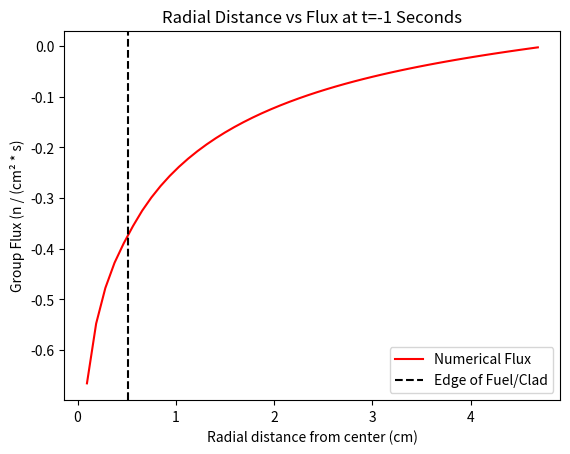

Generate this figure with matplotlib:
#start of code, import some stuff
import numpy as np
import matplotlib.pyplot as plt
import math
from scipy import sparse
import scipy.sparse.linalg as lin

#input data Rod and clad dimensions from: https://www.researchgate.net/figure/BWR-fuel-assembly-dimensions-Fensin-2004-Mueller-et-al-2013a_tbl1_323487844
#All units are at cm-level
One_Group_Toggle=True #Toggle whether or not we're using one group or seven, for analytical testing
Test_Convergence=True
if One_Group_Toggle==True: #Set number of groups. Code could theoreticall accomodate any number, but we're only using 1 and 7
    Num_Groups= 1
else:
    Num_Groups = 7
    
Cylinder_Radius = 0.513 #Fuel and Clad are homogenized, this is in cm
Mesh_Points = 50 #How many mesh points are there going to be in our first trial?
Cur_Time=-1 #Define value for current time, which will be used to print graph titles and simplify formulas
Time_Steps=[0.01,0.1,1,2,3,4,5,6,7,8,9,10] #Time steps for finite element transient
Source_Strength=100 #Strength of point centreline source
"""Fuel_Height = 381 #Height of overall rod, doesn't matter due to 1D assumption
#. This is handled at the function for initialization of arrays
#Everything past the cladding is assumed to be coolant, fuel and clad are homogenized
#Properties for fuel/clad and moderator. Acquired from this source: https://www.oecd-nea.org/science/wprs/eg3drtb/NEA-C5G7MOX.PDF"""

""""#Diffusion coefficients are derived from transport cross section (1/(3*(Tr_CS + Abs_CS)))"""
  #Fuel/Clad data
Fuel_Clad_Scat_Matr=[[1.27537E-01, 4.23780E-02, 9.43740E-06, 5.51630E-09, 0.00000E+00, 0.00000E+00, 0.00000E+00],
[0.00000E+00, 3.24456E-01, 1.63140E-03, 3.14270E-09, 0.00000E+00, 0.00000E+00, 0.00000E+00],
[0.00000E+00, 0.00000E+00, 4.50940E-01, 2.67920E-03, 0.00000E+00, 0.00000E+00, 0.00000E+00],
[0.00000E+00, 0.00000E+00, 0.00000E+00, 4.52565E-01, 5.56640E-03, 0.00000E+00, 0.00000E+00],
[0.00000E+00, 0.00000E+00, 0.00000E+00, 1.25250E-04, 2.71401E-01, 1.02550E-02, 1.00210E-08],
[0.00000E+00, 0.00000E+00, 0.00000E+00, 0.00000E+00, 1.29680E-03, 2.65802E-01, 1.68090E-02],
[0.00000E+00, 0.00000E+00, 0.00000E+00, 0.00000E+00, 0.00000E+00, 8.54580E-03, 2.73080E-01]]

Fuel_Clad_Fission_Spectrum=[0.5879,0.4118,3.391e-4,1.176e-7,0,0,0]
Fuel_Clad_Abs_CS=[8.025e-3,3.717e-3,2.677e-2,9.624e-2,3.002e-2,0.1113,0.2828]
Fuel_Clad_Total_CS=[2.12450E-01,3.55470E-01,4.85540E-01,5.59400E-01,3.18030E-01,4.01460E-01,5.70610E-01 ]
Fuel_Clad_Fission_CS=[7.212e-3,8.193e-4,6.453e-3,1.8565e-2,1.781e-2,8.303e-2,0.216]
Nu_Values=[2.7815,2.4744,2.4338,2.4338,2.4338,2.4338,2.4338] #Neutrons per fission
Fuel_Clad_Diff_Coeffs=[1.7924,0.9994,0.6573,0.5123,0.9752,0.6582,0.3935]

  #Moderator data
Mod_Scat_Matr = [[4.44777E-02, 1.13400E-01, 7.23470E-04, 3.74990E-06, 5.31840E-08, 0.00000E+00, 0.00000E+00],
[0.00000E+00, 2.82334E-01, 1.29940E-01, 6.23400E-04, 4.80020E-05, 7.44860E-06, 1.04550E-06],
[0.00000E+00, 0.00000E+00, 3.45256E-01, 2.24570E-01, 1.69990E-02, 2.64430E-03, 5.03440E-04],
[0.00000E+00, 0.00000E+00, 0.00000E+00, 9.10284E-02, 4.15510E-01, 6.37320E-02, 1.21390E-02],
[0.00000E+00, 0.00000E+00, 0.00000E+00, 7.14370E-05, 1.39138E-01, 5.11820E-01, 6.12290E-02],
[00.00000E+00, 0.00000E+00, 0.00000E+00, 0.00000E+00, 0.00000E+00, 1.32440E-01, 2.48070E+00]]
    #No fission in the moderator (duh)
Mod_Diff_Coeffs =[2.0858,0.8071,0.5644,0.5686,0.4606,0.2627,0.1240] 
Mod_Abs_CS= [6.0105e-4,1.5793e-5,3.37160E-04,1.94060E-03,5.74160E-03,1.50010E-02,3.72390E-02]
Mod_Total_CS= [2.30070E-01,7.76460E-01,1.4842,1.5052,1.5592,2.0254,3.3057]

"""#Scattering is from column group to row group 
#(i.e 0.2823 is  group 2 -> group 2, 0.1324 is 7->6 etc.)
#Coordinates in calls are [rows down][columns right] from top left (Which is 0,0)
This is just reference material for me, cuz I tend to forget python does x,y in the opposite way it usually is"""
#def Initialize(Mesh_Points): #Set all of the empty/zeroes arrays, in case multiple trials need to be run. Might be a pain because global variables

Greatest_Extents=np.empty(Num_Groups) #based on zero-edge assumptuion, find the zero-point for each energy group
for i in range(Num_Groups): #Loop populates extrapolation distance array. Contains positions for zero-flux assumption. Constant
    Greatest_Extents[i]=Cylinder_Radius+2*(Mod_Diff_Coeffs[i]) 
Step_Width=max(Greatest_Extents)/(Mesh_Points-1)

R_Points=np.linspace(Step_Width,max(Greatest_Extents),Mesh_Points) #Points between centerline and greatest extent. Not all groups will reach this far
#Starting at first point, due to singularity at 0

#Step_Width=R_Points[1]-R_Points[0] #Find the width of a step between two slices
Flux_Array=np.zeros((Num_Groups,len(R_Points)))#Create empty array to store flux values at each point
Anal_Flux=np.zeros((len(R_Points))) #Create 1D array to store flux values for 1-group analytical solution
#Loop just defines values for graph testing,

for i in range(Num_Groups): #Run this loop to define placeholder values for Flux_Array
    for j in range(Mesh_Points):
        if R_Points[j]>Greatest_Extents[i]:
            Flux_Array[i][j]=0
            Anal_Flux[j]=0
        else:
            Flux_Array[i][j]=i**2 + j**2
            Anal_Flux[j]=i**2 + j**2 + 1


def Get_Properties(mesh_position,cur_group): #Find properties at a point, maybe between two groups
    global Cur_R,R_minhalf,R_plushalf,Next_R,Prev_R,InScattering_Coeff,Flux_plusone,Flux_minone,Diff_Cur_Flux,D_plushalf,D_minhalf,Fission_Coeff,Inscattering_Coeff,Removal_Coeff
    #First define everything here as global
    Cur_R = R_Points[mesh_position] #Position of current cell, all that matters for everything but diffusion
    R_minhalf = Cur_R - Step_Width/2 #Position i-1/2
    R_plushalf= Cur_R + Step_Width/2 #Position i+1/2
    Next_R = R_Points[mesh_position] + Step_Width #Position i+1
    Prev_R = R_Points[mesh_position] - Step_Width #Position i-1
    #Finding properties to use, define 
    if Next_R<Cylinder_Radius: #if next R is still in cylinder, it's all in cylinder
        D_plushalf=Fuel_Clad_Diff_Coeffs[cur_group] 
        D_minhalf=Fuel_Clad_Diff_Coeffs[cur_group] 
        if One_Group_Toggle==True:
            Fission_Coeff = Fuel_Clad_Fission_CS[0]*Nu_Values[0] 
            InScattering_Coeff=0 #No inscattering with only 1 group
        else:
            Fission_Coeff = -1 #Placeholder, this and inscattering are based on other groups
            InScattering_Coeff= -1 #Placeholder
        Removal_Coeff = Fuel_Clad_Total_CS[cur_group] - Fuel_Clad_Scat_Matr[cur_group][cur_group] #Because current R is in cylinder
        """Fission Coeff and scattering gain are dependant on other energy groups"""
    elif Prev_R>Cylinder_Radius: #If Previous R is outside cylinder, all outside
        D_plushalf=Mod_Diff_Coeffs[cur_group]
        D_minhalf=Mod_Diff_Coeffs[cur_group]
        Fission_Coeff = 0 #No fission outside cylinder
        Removal_Coeff = Mod_Total_CS[cur_group] - Mod_Scat_Matr[cur_group][cur_group] #Removal = total-inscattering
    elif Prev_R<Cylinder_Radius: #If previous R is inside cylinder, and Next R isn't, 
        if Cur_R<Cylinder_Radius: #If current R is in cylinder, next R must not be
            D_plushalf=((Mod_Diff_Coeffs[cur_group]**-1 + Fuel_Clad_Diff_Coeffs[cur_group]**-1)/2)**-1  #Harmonic averaging
            D_minhalf=Mod_Diff_Coeffs[cur_group]
            if One_Group_Toggle==True:
                Fission_Coeff = Fuel_Clad_Fission_CS[0]*Nu_Values[0] 
            else: 
                Fission_Coeff = -1 #Placeholder
            Removal_Coeff = Fuel_Clad_Total_CS[cur_group] - Fuel_Clad_Scat_Matr[cur_group][cur_group] #Current R in cylinder
        else: #Current and next R are outside cylinder
            D_plushalf= Fuel_Clad_Diff_Coeffs[cur_group]
            D_minhalf= ((Mod_Diff_Coeffs[cur_group]**-1 + Fuel_Clad_Diff_Coeffs[cur_group]**-1)/2)**-1 
            Fission_Coeff=0
            Removal_Coeff = Mod_Total_CS[cur_group] - Mod_Scat_Matr[cur_group][cur_group] #Removal = total-inscattering
    Flux_plusone=R_plushalf*D_plushalf/(Cur_R*Step_Width**2) #Diffusion term coefficient
    Diff_Cur_Flux=-((R_plushalf*D_plushalf + R_minhalf*D_minhalf) / (Cur_R*Step_Width**2)) #This one is all negative
    Flux_minone=R_minhalf*D_minhalf /(Cur_R*Step_Width**2)
    
def Analytical_Soln():
    print("yeah")
    
Group_Matr=np.zeros((Mesh_Points,Mesh_Points)) #Matrix for position values, only 3 along middle will have values (in 1 group)
Source_Matr=np.zeros(Mesh_Points) #Source

def Numerical_Soln():
    #Spatial discretization (for each group). Currently doing 1-group
    #NOTE: Inscattering 
    for a in range(Num_Groups):
        #Define source matrix. Will be 100 at centerline for group 1, 0 for everything else
        if a == 0:
            Source_Matr[0] = 100 #Note that this represents the first step, as a true 0 position causes singularities
        else:
            Source_Matr[0] = 0
        for i in range(len(R_Points)):#Iterate through mesh points. Start at 1 because 0 results in a singularity
            #DEfining positions    
            Get_Properties(i,a)
            #Diffusion term
            if One_Group_Toggle==True:
                #Always do middle term, which is the longest, naturally
                Group_Matr[i][i]= Diff_Cur_Flux + Fission_Coeff - Removal_Coeff #Diffusion,removal,fission
                if i!=0: 
                    #previous term, don't draw on first iteration
                    Group_Matr[i][i-1]=Flux_minone
                #At start, don't draw previous term
                if i!=len(R_Points)-1:
                    #Forward term
                    Group_Matr[i][i+1]=Flux_plusone
                #Last point, don't draw forward term
                #Now solve. Note we're not starting at zero point
                Sparse_A=sparse.csr_matrix(Group_Matr)
                Final_Fluxes=lin.spsolve(Sparse_A,Source_Matr)
            else:
                print("Multigroup system coming soon")
    print(Group_Matr) #Printout the matrix of values I found for A
    return Final_Fluxes

if One_Group_Toggle == True:
    Flux_Array = Numerical_Soln()
else:
    print("Nope")



def Find_L2_Error(): #For analytical solution, finds Least mean squared error between it and numerical solution
    Eo=0 #Difference between current values
    Ep=0 #Difference between next value
    Total_Error=0 #Summation portion of error
    max_error=0
#L2 code can be found in HW2 Q2C file
    for z in range(len(Flux_Array[0]) - 1): #runs up to second to last value in both analytical and Numerical data arrays
        #start at 0, iterate to end
        cur_anal_flux = Anal_Flux[z] #Pull current flux value from array
        next_anal_flux = Anal_Flux[z+1] #Pull next flux value from array
        #calculate error, then add to total
        Eo = abs(Flux_Array[0][z] - cur_anal_flux)
        if Eo>max_error:
            max_error=Eo #Find and print out the greatest deviation
        Ep = (Flux_Array[0][z+1] - next_anal_flux)
        Total_Error += Step_Width/2 * (Eo**2 + Ep**2)
    #solve for and print
    L_square_error=math.sqrt(Total_Error) #Get final answer, then print out results
    print("Least squares error = ", L_square_error)
    print("Greatest error =", max_error)

def Plot_Fluxes(): #Print out flux values for each group
    if (One_Group_Toggle == False): #Print out all 7 groups in pretty rainbow colors
        plt.plot(R_Points,Flux_Array[0],color="red",label="Group 1 Flux")
        plt.plot(R_Points,Flux_Array[1],color="orange",label="Group 2 Flux")
        plt.plot(R_Points,Flux_Array[2],color="yellow",label="Group 3 Flux")
        plt.plot(R_Points,Flux_Array[3],color="green",label="Group 4 Flux")
        plt.plot(R_Points,Flux_Array[4],color="blue",label="Group 5 Flux")
        plt.plot(R_Points,Flux_Array[5],color="indigo",label="Group 6 Flux")
        plt.plot(R_Points,Flux_Array[6],color="violet",label="Group 7 Flux")
    else: #If only one group, we only print out the first group and compare it to the analytical solution
        plt.plot(R_Points,Flux_Array,color="red",label="Numerical Flux")
        #plt.plot(R_Points,Anal_Flux,color="blue",linestyle='-',label='Analytical Flux')
    plt.axvline(x=Cylinder_Radius, color='black',linestyle='--', label='Edge of Fuel/Clad') #Indicate edge of the cylinder
    plt.xlabel("Radial distance from center (cm)")
    plt.ylabel("Group Flux (n / (cm\u00b2 * s)")
    plt.title("Radial Distance vs Flux at t=" + str(Cur_Time) + " Seconds")
    plt.legend()
    plt.show()
    
Plot_Fluxes() #Run plotting code
#Find_L2_Error()#Find and print out L2 error if we're doing analytical solution. Finish that
#End of code
